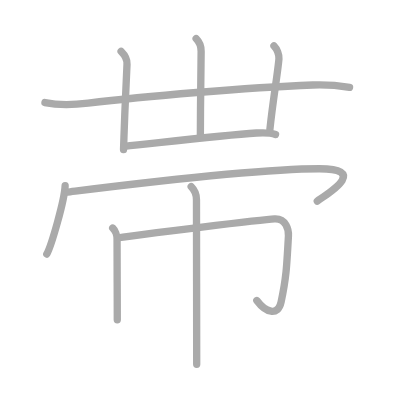
t = 0.00 s
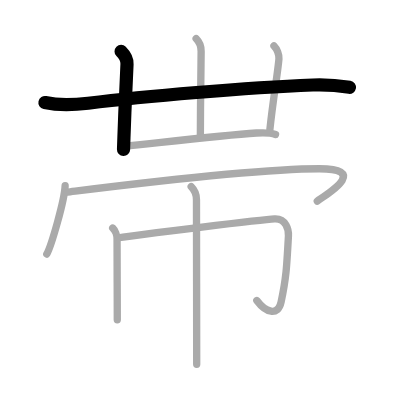
t = 2.00 s
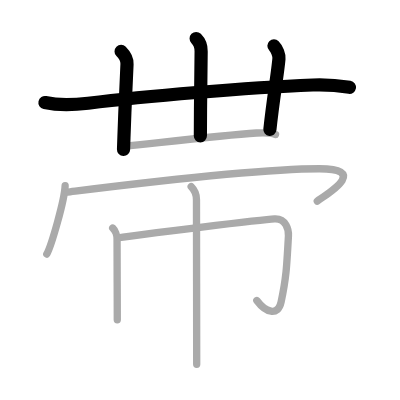
t = 4.00 s
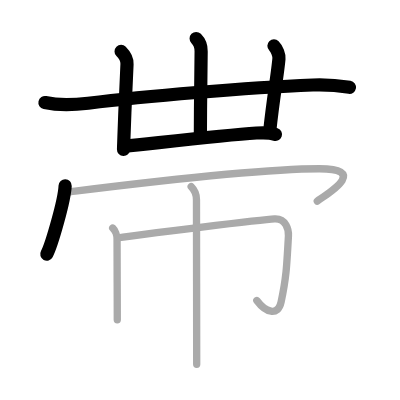
t = 6.00 s
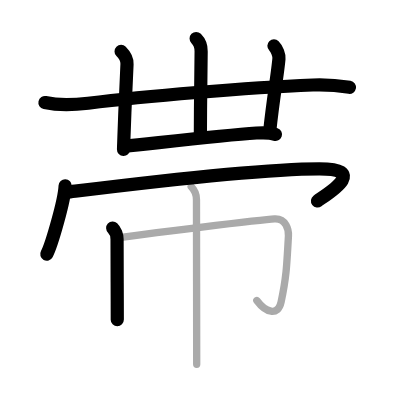
t = 8.00 s
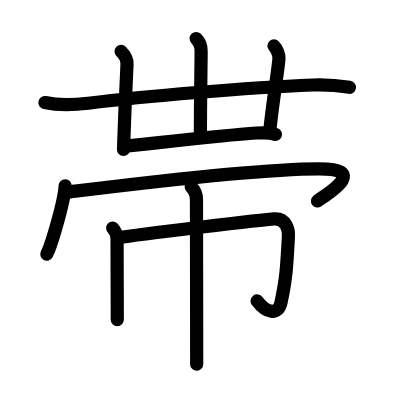
t = 10.00 s

The animated SVG that drew these frames (rendered in a browser with its animation timeline set to each time). Animation: 10 SMIL elements (animate=10); one cycle of 10.00 s.

<?xml version="1.0" standalone="no"?>
<!DOCTYPE svg PUBLIC "-//W3C//DTD SVG 1.1//EN"   "http://www.w3.org/Graphics/SVG/1.1/DTD/svg11.dtd">
<svg width="400px" height="400px"  version="1.1" xmlns="http://www.w3.org/2000/svg">
  <defs>
    <marker id="Triangle" viewBox="0 0 10 10" refX="0" refY="5" markerUnits="strokeWidth" markerWidth="3" style="stroke-opacity:0%;fill:#aaaaaa;" markerHeight="2" orient="auto">
      <path d="M 0 0 L 10 5 L 0 10 z" />
    </marker>
    
    <marker id="Arrow" viewBox="0 0 10 10" refX="5" refY="5" markerUnits="strokeWidth" markerWidth="1.8" style="stroke-opacity:0%;fill:#770000;" markerHeight="2" orient="auto">
      <path d="M 0 4 L 6 4 L 4 1 L 10 5 L 4 9 L 6 6 L 0 6 z" />
        <circle cx="5" cy="5" r="5" />
      </marker>
    
    <marker id="TriangleRed" viewBox="0 0 10 10" refX="0" refY="5" markerUnits="strokeWidth" markerWidth="3" style="stroke-opacity:0%;fill:#CC0000;" markerHeight="2" orient="auto">
      <path d="M 0 0 L 10 5 L 0 10 z" />
    </marker>
    
    <marker id="ArrowRed" viewBox="0 0 10 10" refX="5" refY="5" markerUnits="strokeWidth" markerWidth="1.8" style="stroke-opacity:0%;fill:#CC0000;" markerHeight="2" orient="auto">
      <path d="M 0 4 L 6 4 L 4 1 L 10 5 L 4 9 L 6 6 L 0 6 z" />
        <circle cx="5" cy="5" r="5" />
      </marker>
    
  </defs>
  
  <path style="fill:#ffffff; fill-opacity:100%; fill-rule:evenodd; stroke-width:0;" d="M 0 0 L 400px 0 L 400px 400px L 0 400px L 0 0" />

  <g transform="scale(3.6697247706422 3.6697247706422)">
<path style="fill:none; fill-opacity:0%; fill-rule:evenodd; stroke:#aaaaaa; stroke-opacity:100%; stroke-width: 1.5pt; stroke-linejoin:round; stroke-linecap:round;" d="M12.25 27.95c4.25 0.93 8.04 0.63 11.77 0.17c15.23-1.87 43.1-4.25 61.23-4.96c3.59-0.14 6.62 0.09 10 0.63"></path>
<path style="fill:none; fill-opacity:0%; fill-rule:evenodd; stroke:#aaaaaa; stroke-opacity:100%; stroke-width: 1.5pt; stroke-linejoin:round; stroke-linecap:round;" d="M33 14c1 1 1.67 2.5 1.61 3.5c-0.2 3.31-0.6 13.03-0.84 20c-0.04 1.18-0.08 2.27-0.11 3.25"></path>
<path style="fill:none; fill-opacity:0%; fill-rule:evenodd; stroke:#aaaaaa; stroke-opacity:100%; stroke-width: 1.5pt; stroke-linejoin:round; stroke-linecap:round;" d="M53.45 10.5c0.96 0.96 1.38 2.48 1.36 3.5c-0.07 4.25-0.19 14.88-0.21 23"></path>
<path style="fill:none; fill-opacity:0%; fill-rule:evenodd; stroke:#aaaaaa; stroke-opacity:100%; stroke-width: 1.5pt; stroke-linejoin:round; stroke-linecap:round;" d="M74.65 12.5c0.86 0.86 1.44 2.48 1.36 3.5c-0.27 3.5-1.64 11.38-2.46 19.25"></path>
<path style="fill:none; fill-opacity:0%; fill-rule:evenodd; stroke:#aaaaaa; stroke-opacity:100%; stroke-width: 1.5pt; stroke-linejoin:round; stroke-linecap:round;" d="M33.85 39.88c9.78-1.01 26.65-3.01 36.04-3.63c2.04-0.13 3.74-0.13 5.19 0.38"></path>
<path style="fill:none; fill-opacity:0%; fill-rule:evenodd; stroke:#aaaaaa; stroke-opacity:100%; stroke-width: 1.5pt; stroke-linejoin:round; stroke-linecap:round;" d="M17.75 50.62c-0.15 3.93-3.73 16.28-5 18.62"></path>
<path style="fill:none; fill-opacity:0%; fill-rule:evenodd; stroke:#aaaaaa; stroke-opacity:100%; stroke-width: 1.5pt; stroke-linejoin:round; stroke-linecap:round;" d="M18.4 52.34c3.84-0.45 49.59-6.35 68.62-6.35c14.24 0 1.12 7.48-0.56 8.81"></path>
<path style="fill:none; fill-opacity:0%; fill-rule:evenodd; stroke:#aaaaaa; stroke-opacity:100%; stroke-width: 1.5pt; stroke-linejoin:round; stroke-linecap:round;" d="M30.71 62.14c0.66 0.61 1.19 1.99 1.19 3.03c0 2.09 0.03 10.83 0.05 17.2c0 1.88 0.01 3.55 0.01 4.78"></path>
<path style="fill:none; fill-opacity:0%; fill-rule:evenodd; stroke:#aaaaaa; stroke-opacity:100%; stroke-width: 1.5pt; stroke-linejoin:round; stroke-linecap:round;" d="M32.43 64.79c5.07-0.92 39.64-4.98 42.37-5.13c3.22-0.18 3.88 3.04 3.8 4.63c-0.46 8.48-0.6 11.46-2 18.01c-0.86 4-4.22 2.82-6.62-0.41"></path>
<path style="fill:none; fill-opacity:0%; fill-rule:evenodd; stroke:#aaaaaa; stroke-opacity:100%; stroke-width: 1.5pt; stroke-linejoin:round; stroke-linecap:round;" d="M52.1 50.88c1.01 1.01 1.44 2.37 1.44 3.53c0 0.57 0.04 25.2 0.05 38.08c0 3.1 0.01 5.52 0.01 6.76"></path>

<path style="fill:none; fill-opacity:0%; fill-rule:evenodd; stroke:#000000; stroke-opacity:100%; stroke-width: 2.7pt; stroke-linejoin:round; stroke-linecap:round;" d="M12.25 27.95c4.25 0.93 8.04 0.63 11.77 0.17c15.23-1.87 43.1-4.25 61.23-4.96c3.59-0.14 6.62 0.09 10 0.63" pathLength="100" stroke-dashoffset="100" stroke-dasharray="100 105"><animate id="dashAnim1" attributeName="stroke-dashoffset" from="100" to="0" dur="1s" calcMode="linear" fill="freeze"/></path>
<path style="fill:none; fill-opacity:0%; fill-rule:evenodd; stroke:#000000; stroke-opacity:100%; stroke-width: 2.7pt; stroke-linejoin:round; stroke-linecap:round;" d="M33 14c1 1 1.67 2.5 1.61 3.5c-0.2 3.31-0.6 13.03-0.84 20c-0.04 1.18-0.08 2.27-0.11 3.25" pathLength="100" stroke-dashoffset="100" stroke-dasharray="100 105"><animate id="dashAnim2" attributeName="stroke-dashoffset" from="100" to="0" dur="1s" calcMode="linear" begin="dashAnim1.end" fill="freeze"/></path>
<path style="fill:none; fill-opacity:0%; fill-rule:evenodd; stroke:#000000; stroke-opacity:100%; stroke-width: 2.7pt; stroke-linejoin:round; stroke-linecap:round;" d="M53.45 10.5c0.96 0.96 1.38 2.48 1.36 3.5c-0.07 4.25-0.19 14.88-0.21 23" pathLength="100" stroke-dashoffset="100" stroke-dasharray="100 105"><animate id="dashAnim3" attributeName="stroke-dashoffset" from="100" to="0" dur="1s" calcMode="linear" begin="dashAnim2.end" fill="freeze"/></path>
<path style="fill:none; fill-opacity:0%; fill-rule:evenodd; stroke:#000000; stroke-opacity:100%; stroke-width: 2.7pt; stroke-linejoin:round; stroke-linecap:round;" d="M74.65 12.5c0.86 0.86 1.44 2.48 1.36 3.5c-0.27 3.5-1.64 11.38-2.46 19.25" pathLength="100" stroke-dashoffset="100" stroke-dasharray="100 105"><animate id="dashAnim4" attributeName="stroke-dashoffset" from="100" to="0" dur="1s" calcMode="linear" begin="dashAnim3.end" fill="freeze"/></path>
<path style="fill:none; fill-opacity:0%; fill-rule:evenodd; stroke:#000000; stroke-opacity:100%; stroke-width: 2.7pt; stroke-linejoin:round; stroke-linecap:round;" d="M33.85 39.88c9.78-1.01 26.65-3.01 36.04-3.63c2.04-0.13 3.74-0.13 5.19 0.38" pathLength="100" stroke-dashoffset="100" stroke-dasharray="100 105"><animate id="dashAnim5" attributeName="stroke-dashoffset" from="100" to="0" dur="1s" calcMode="linear" begin="dashAnim4.end" fill="freeze"/></path>
<path style="fill:none; fill-opacity:0%; fill-rule:evenodd; stroke:#000000; stroke-opacity:100%; stroke-width: 2.7pt; stroke-linejoin:round; stroke-linecap:round;" d="M17.75 50.62c-0.15 3.93-3.73 16.28-5 18.62" pathLength="100" stroke-dashoffset="100" stroke-dasharray="100 105"><animate id="dashAnim6" attributeName="stroke-dashoffset" from="100" to="0" dur="1s" calcMode="linear" begin="dashAnim5.end" fill="freeze"/></path>
<path style="fill:none; fill-opacity:0%; fill-rule:evenodd; stroke:#000000; stroke-opacity:100%; stroke-width: 2.7pt; stroke-linejoin:round; stroke-linecap:round;" d="M18.4 52.34c3.84-0.45 49.59-6.35 68.62-6.35c14.24 0 1.12 7.48-0.56 8.81" pathLength="100" stroke-dashoffset="100" stroke-dasharray="100 105"><animate id="dashAnim7" attributeName="stroke-dashoffset" from="100" to="0" dur="1s" calcMode="linear" begin="dashAnim6.end" fill="freeze"/></path>
<path style="fill:none; fill-opacity:0%; fill-rule:evenodd; stroke:#000000; stroke-opacity:100%; stroke-width: 2.7pt; stroke-linejoin:round; stroke-linecap:round;" d="M30.71 62.14c0.66 0.61 1.19 1.99 1.19 3.03c0 2.09 0.03 10.83 0.05 17.2c0 1.88 0.01 3.55 0.01 4.78" pathLength="100" stroke-dashoffset="100" stroke-dasharray="100 105"><animate id="dashAnim8" attributeName="stroke-dashoffset" from="100" to="0" dur="1s" calcMode="linear" begin="dashAnim7.end" fill="freeze"/></path>
<path style="fill:none; fill-opacity:0%; fill-rule:evenodd; stroke:#000000; stroke-opacity:100%; stroke-width: 2.7pt; stroke-linejoin:round; stroke-linecap:round;" d="M32.43 64.79c5.07-0.92 39.64-4.98 42.37-5.13c3.22-0.18 3.88 3.04 3.8 4.63c-0.46 8.48-0.6 11.46-2 18.01c-0.86 4-4.22 2.82-6.62-0.41" pathLength="100" stroke-dashoffset="100" stroke-dasharray="100 105"><animate id="dashAnim9" attributeName="stroke-dashoffset" from="100" to="0" dur="1s" calcMode="linear" begin="dashAnim8.end" fill="freeze"/></path>
<path style="fill:none; fill-opacity:0%; fill-rule:evenodd; stroke:#000000; stroke-opacity:100%; stroke-width: 2.7pt; stroke-linejoin:round; stroke-linecap:round;" d="M52.1 50.88c1.01 1.01 1.44 2.37 1.44 3.53c0 0.57 0.04 25.2 0.05 38.08c0 3.1 0.01 5.52 0.01 6.76" pathLength="100" stroke-dashoffset="100" stroke-dasharray="100 105"><animate id="dashAnim10" attributeName="stroke-dashoffset" from="100" to="0" dur="1s" calcMode="linear" begin="dashAnim9.end" fill="freeze"/></path>

</g>

</svg>  
          
